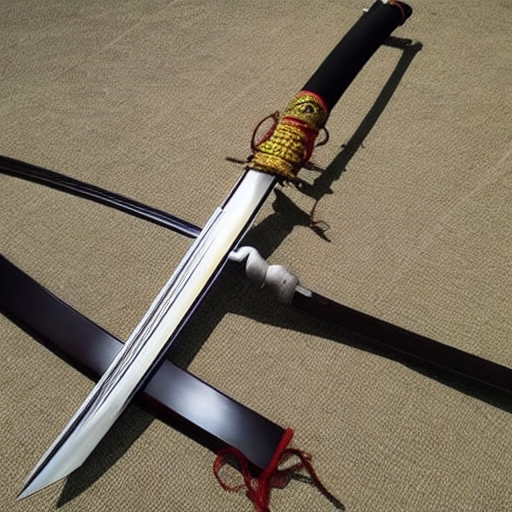
Generation parameters embedded in this image by AUTOMATIC1111 Stable Diffusion web UI or a fork of it (Forge, ...) (PNG 'parameters' text chunk):
A cool samurai sword
Steps: 20, Sampler: DDIM, CFG scale: 10, Seed: 3311668527, Size: 512x512, Model hash: 81761151